Image classification data set "processed" (Utkarsh-Pr/MedGuard on GitHub). Class labels (52): Acemiz, Allegra, alprax 0 25, Amalong, Atarax, Becozinc, Bifilac, Canitiz, Cetzine, Ciplar 10, Cofsils, Cranmed, Cyclopam, D-Rise, D-Well, D3 More 2K, Dolo 650, Eldoper, Emeset, Etoshine 90, Etoshine MR, Folvite, Gelusil, Gestorab, glimi save M 0 5, Gluxit 10, M-Strong, Meftal 250 DT, melecobalamine, Menoease, Metronidazole, Montair, Muvera, Mysopas, Pacimol 650, Pan 20, Pan-D, Paracip 650, Redotil, Shelcal 500, Sibelium 10mg, Sompraz, Strepsils, Tayo 60K, Tendonease, Udapa-Trio, Unienzyme, Velgut, Vitamin E, Vomikind, Zincovit, Zofer.

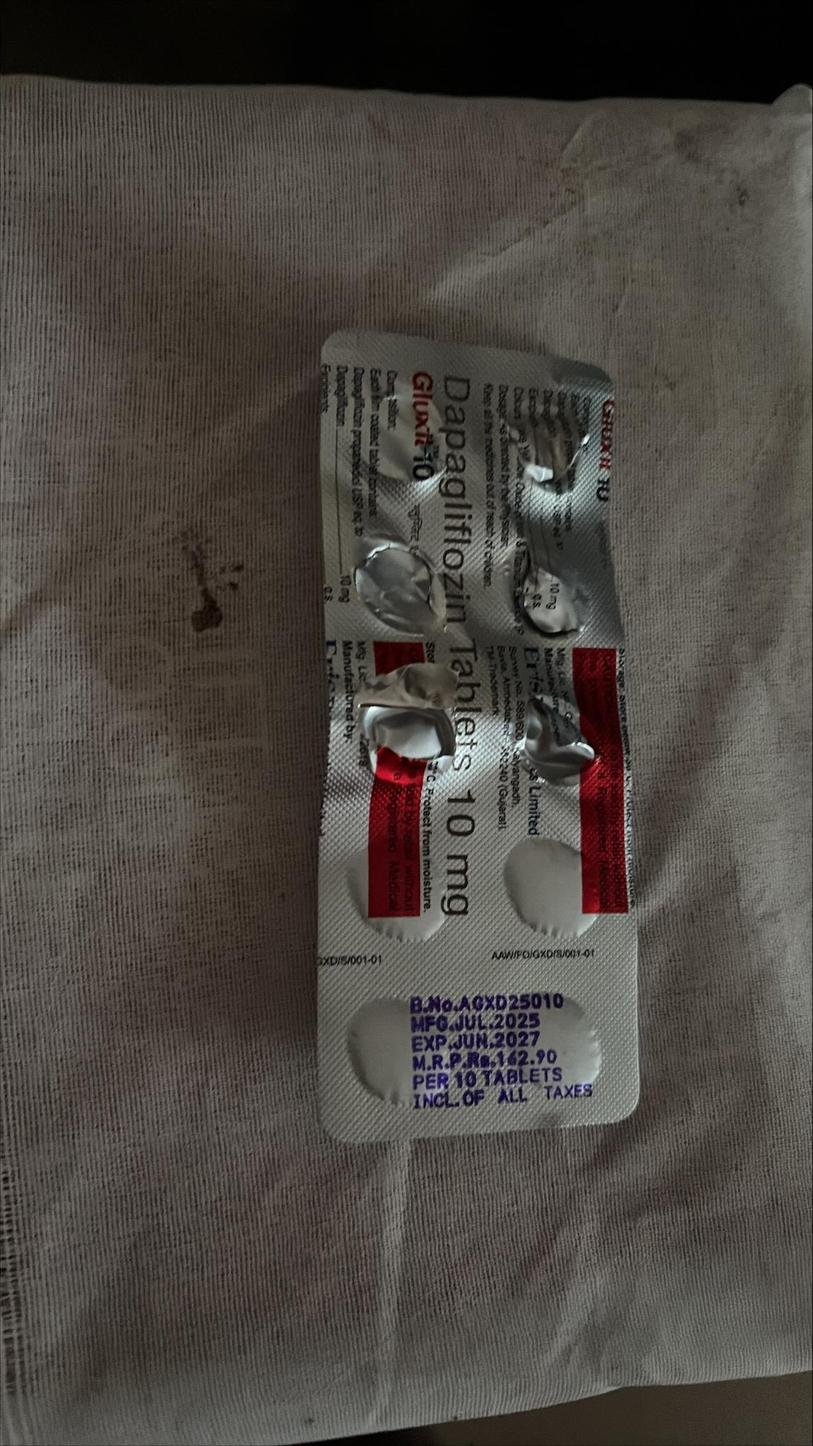
Label: Gluxit 10

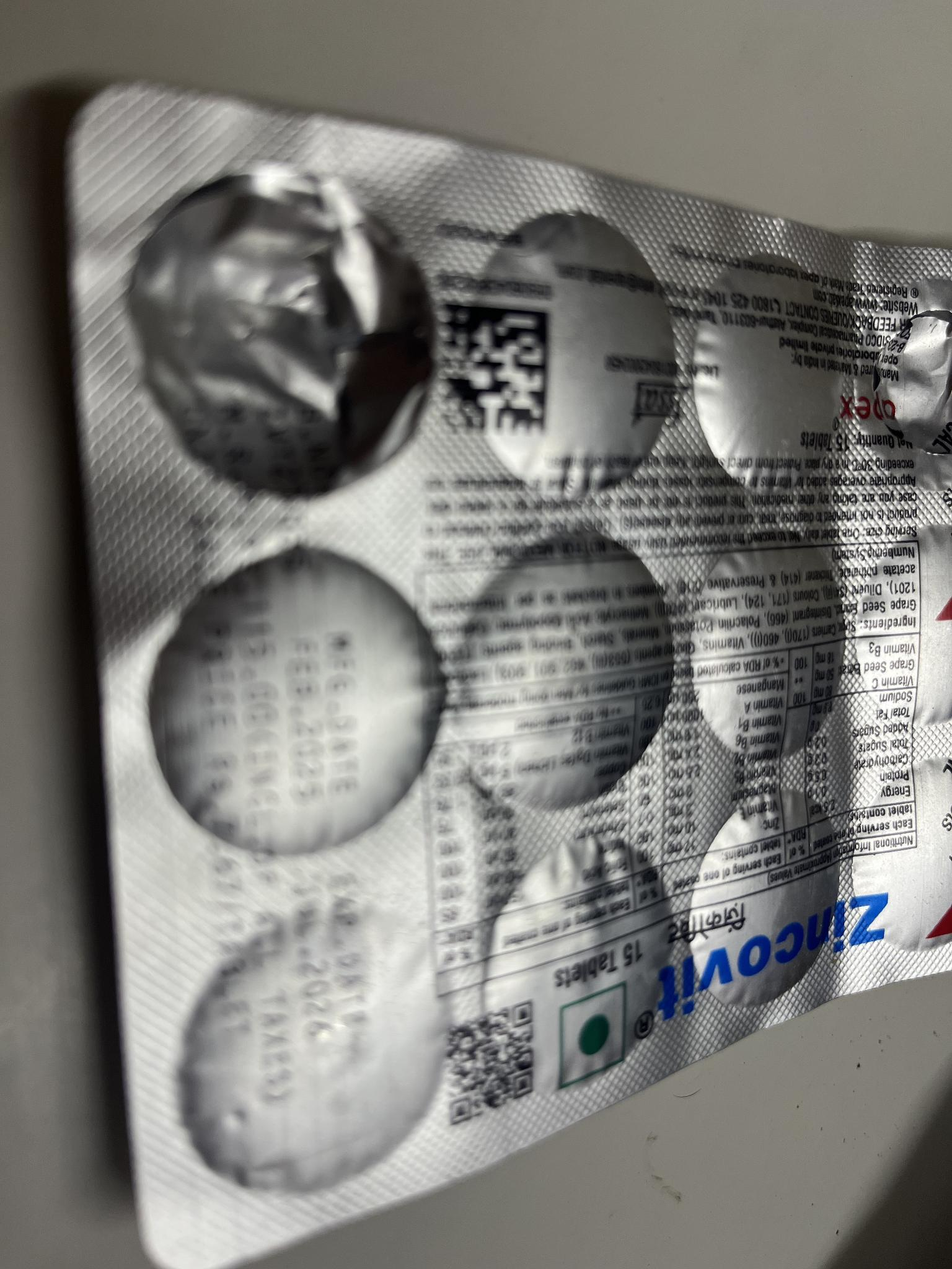
Label: Zincovit

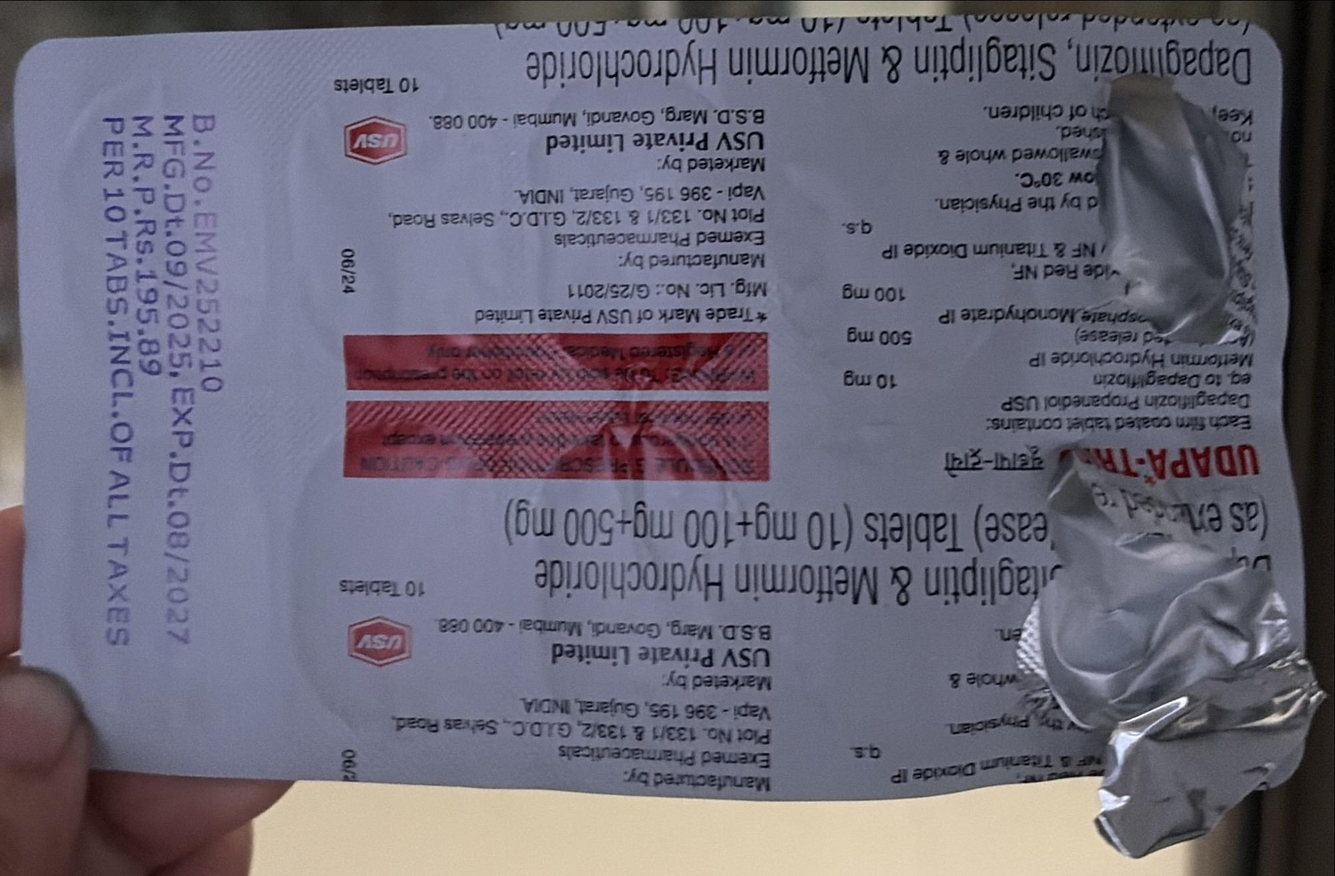
Label: Udapa-Trio

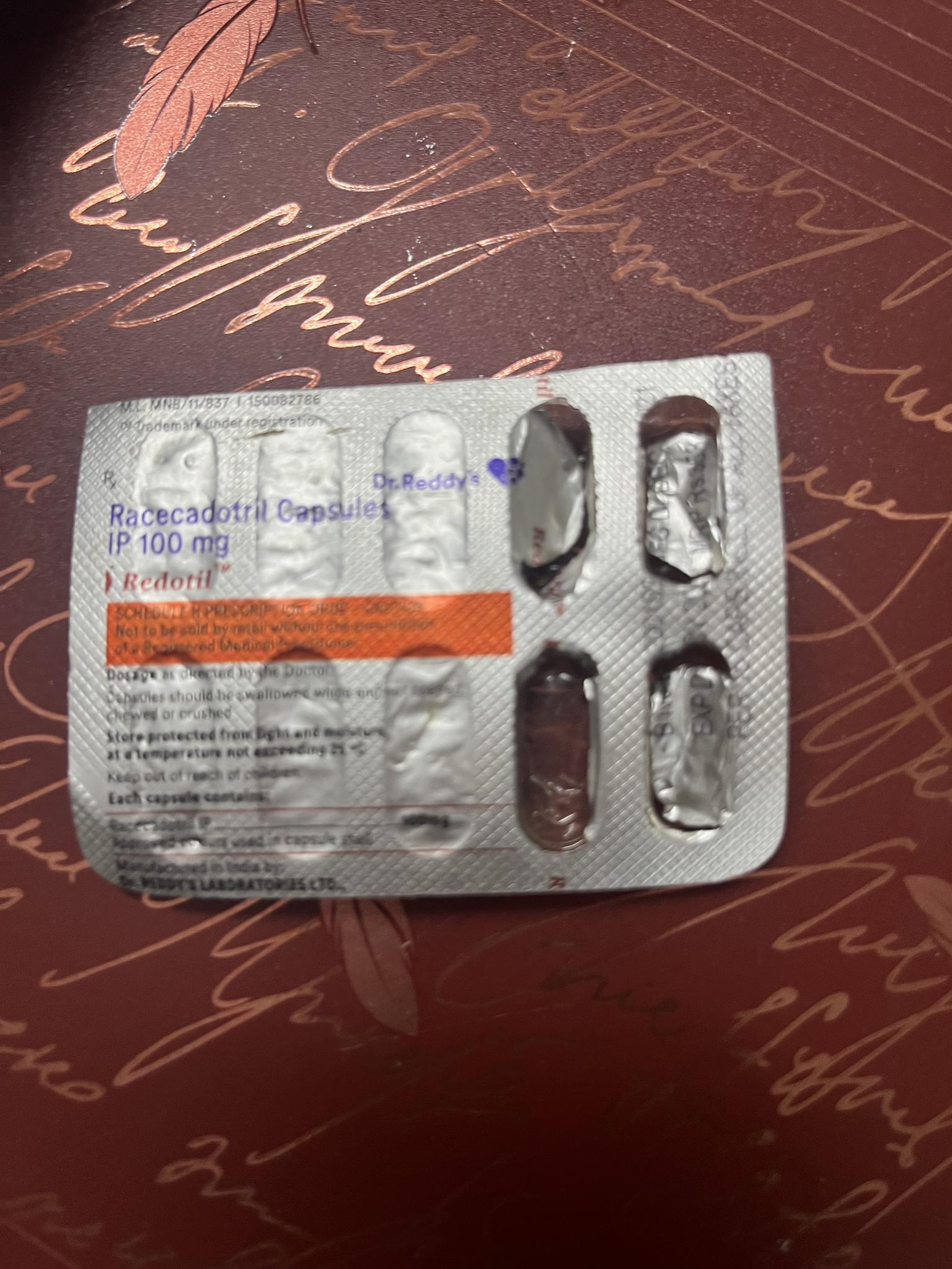
Label: Redotil

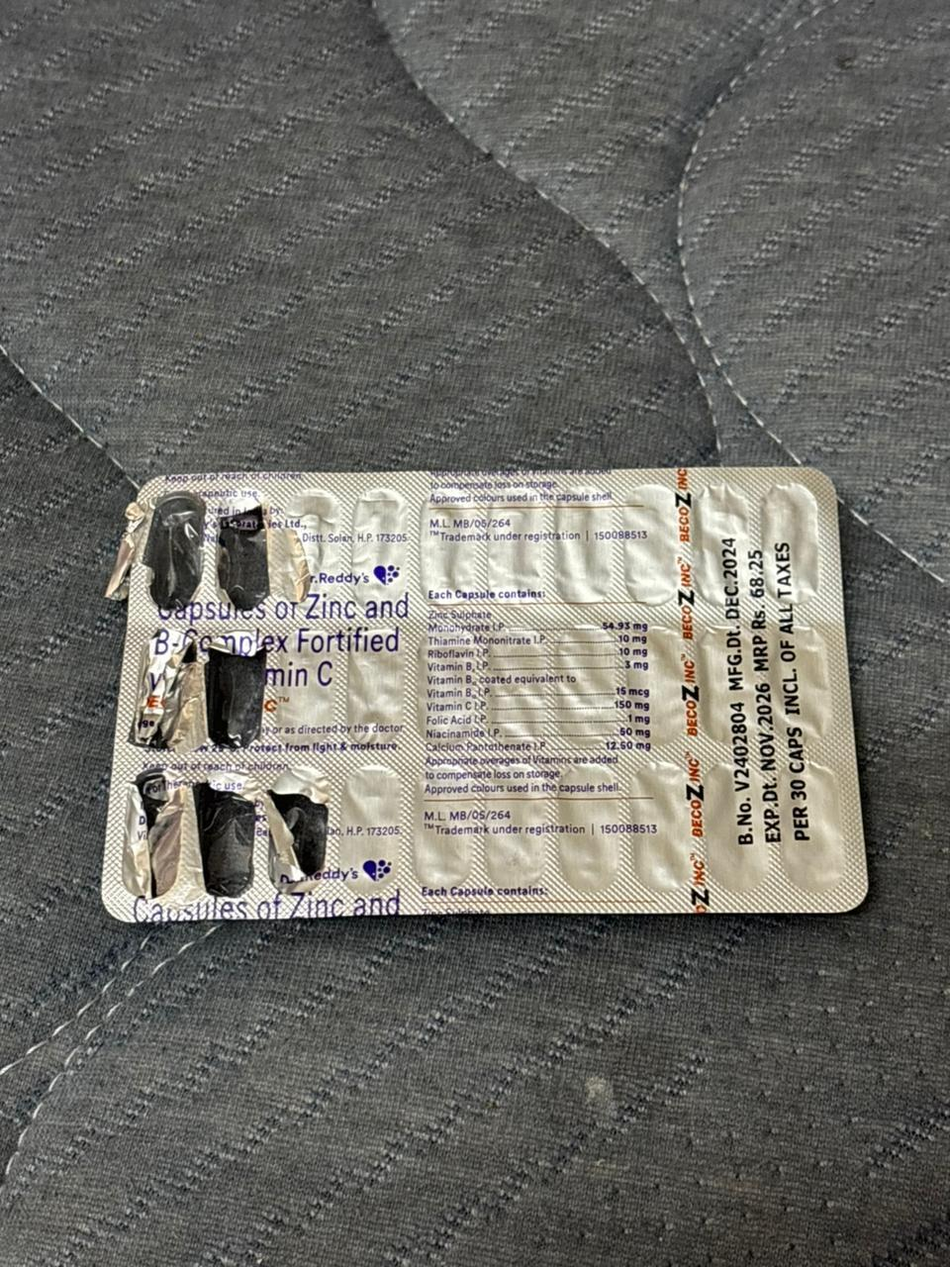
Label: Becozinc

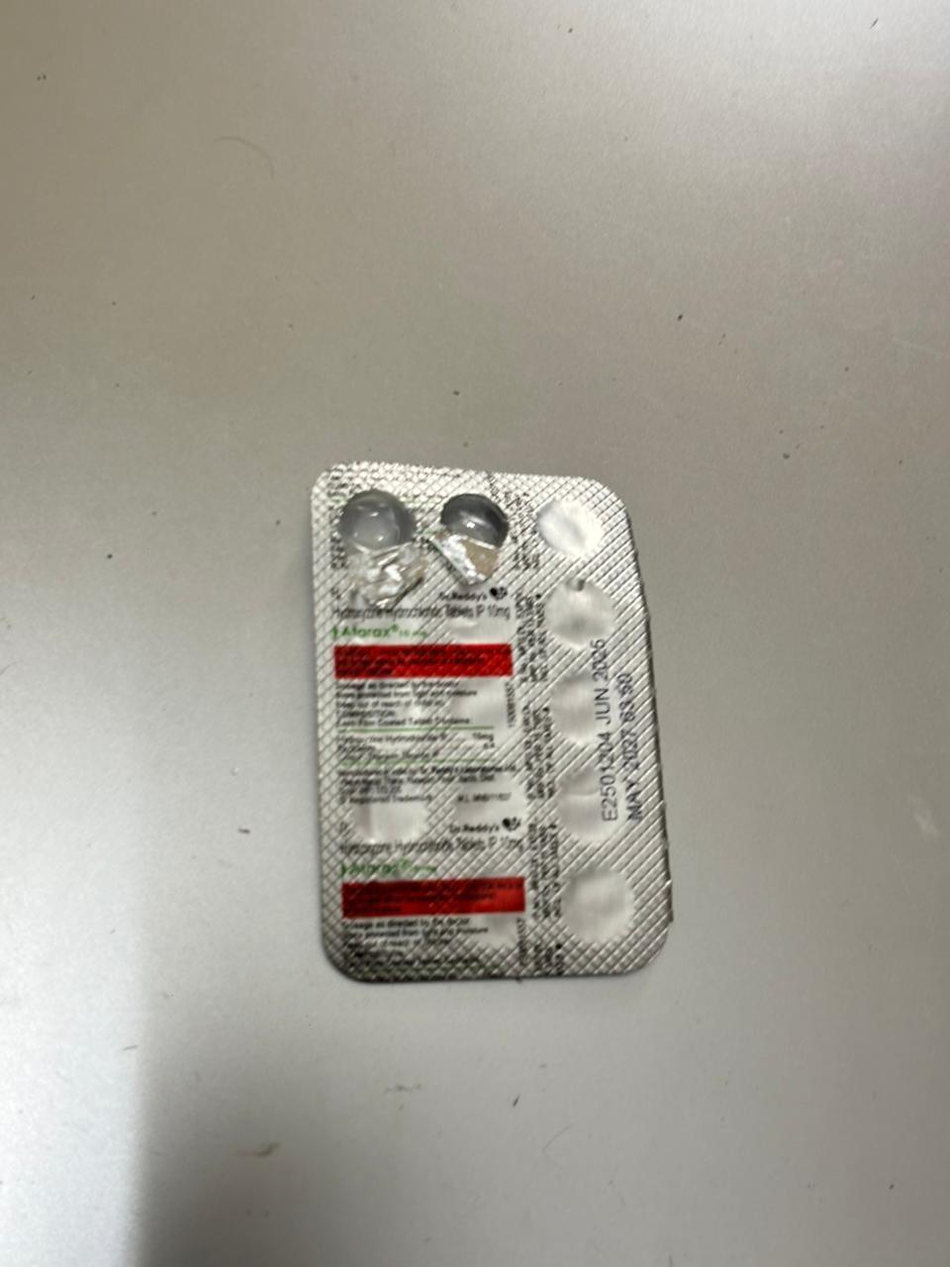
Label: Atarax
